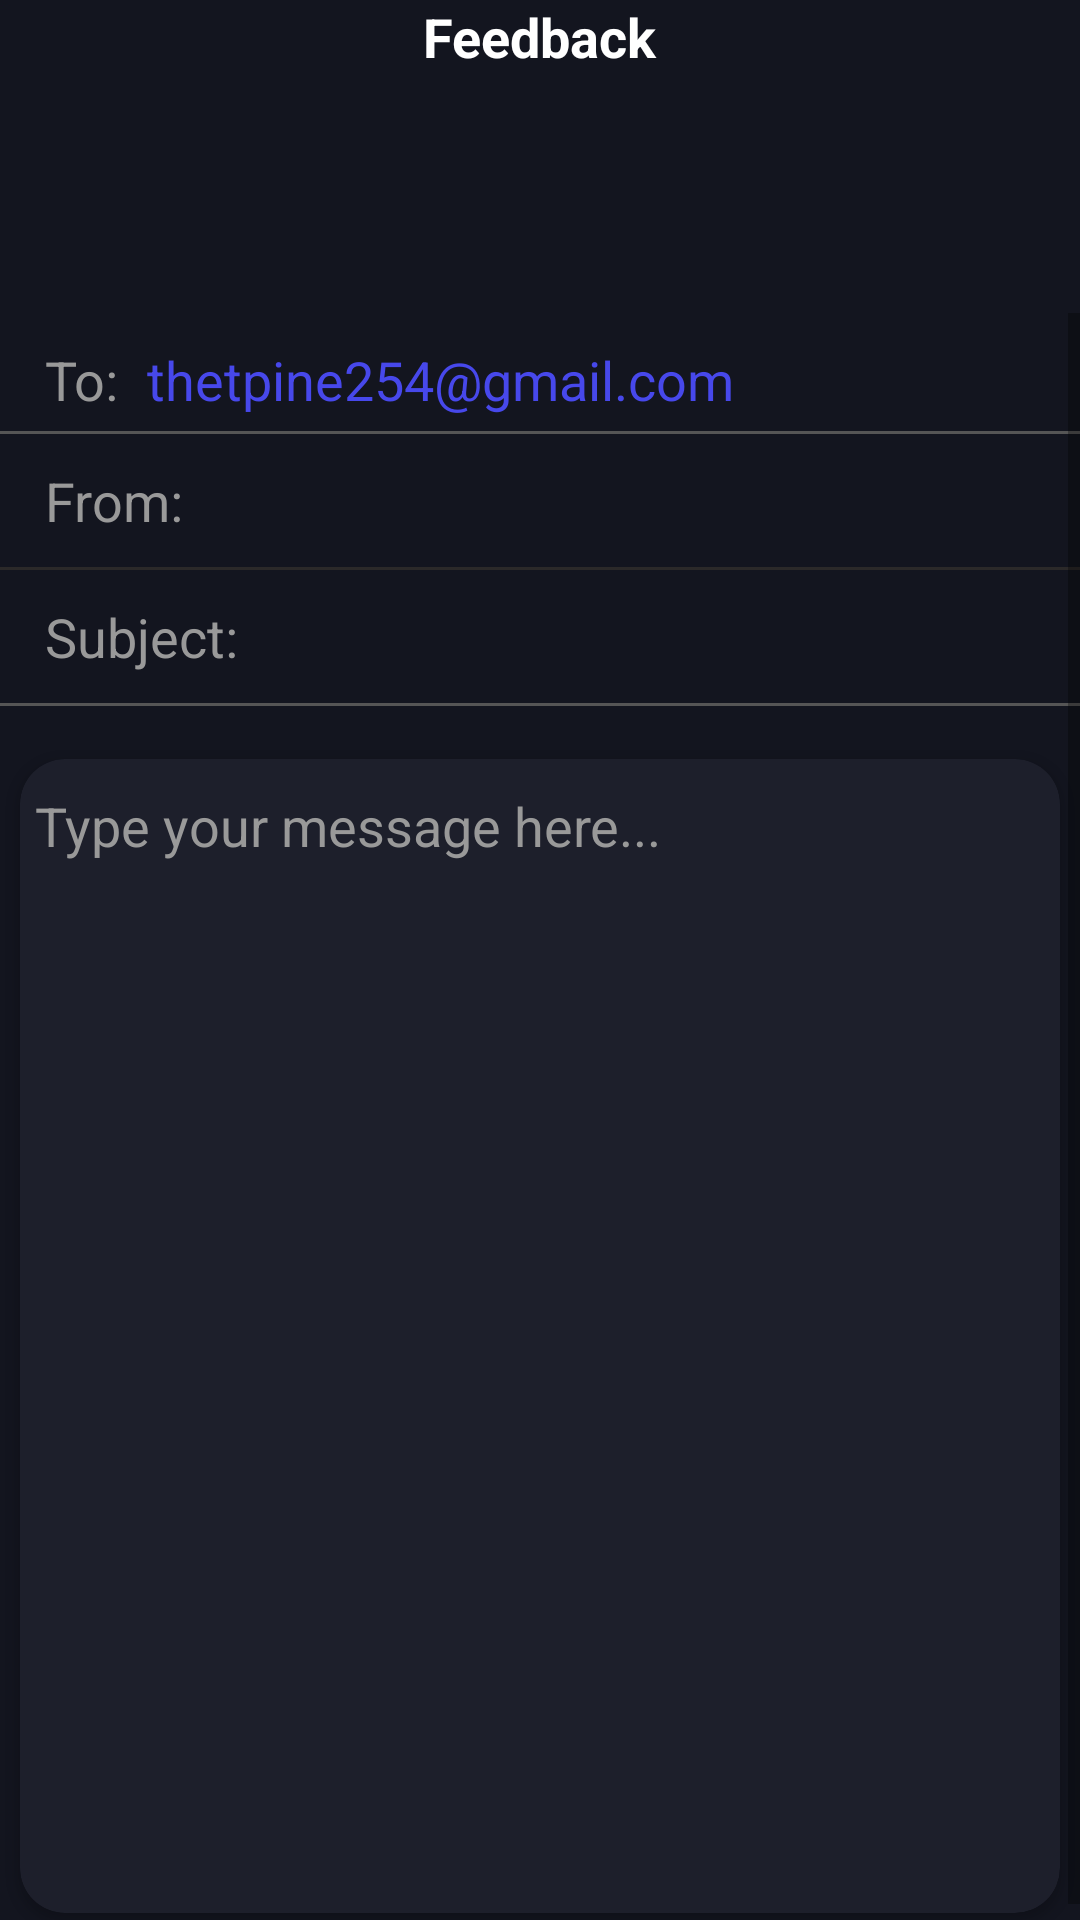

Android layout source for this screen:
<!-- AndroidManifest.xml: application theme Theme.P2103174_Assignment -->
<!-- res/layout/activity_feedback.xml -->
<?xml version="1.0" encoding="utf-8"?>
<LinearLayout xmlns:android="http://schemas.android.com/apk/res/android"
    xmlns:app="http://schemas.android.com/apk/res-auto"
    xmlns:tools="http://schemas.android.com/tools"
    android:layout_width="match_parent"
    android:layout_height="match_parent"
    xmlns:card_view="http://schemas.android.com/apk/res-auto"
    android:orientation="vertical"
    android:background="@color/colorPrimaryDark"
    tools:context=".Settings.Feedback_Activity">

    <RelativeLayout
        android:layout_width="match_parent"
        android:layout_height="wrap_content">

        <TextView
            android:id="@+id/txtView_languages"
            android:layout_width="wrap_content"
            android:layout_height="wrap_content"
            android:layout_centerInParent="true"
            android:text="Feedback"
            android:textColor="@color/white"
            android:textSize="18sp"
            android:textStyle="bold" />


    </RelativeLayout>

    <ImageView
        android:id="@+id/btn_send"
        android:layout_width="40dp"
        android:layout_height="40dp"
        android:src="@drawable/send_icon"
        android:layout_gravity="right"
        android:layout_marginRight="20dp"
        android:layout_marginTop="40dp"
        android:padding="12dp"
        android:background="@drawable/round_back_night_mode"/>

    <ScrollView
        android:layout_width="match_parent"
        android:layout_height="match_parent">

        <LinearLayout
            android:layout_width="match_parent"
            android:layout_height="match_parent"
            android:orientation="vertical"
            android:layout_marginTop="10dp">

            <RelativeLayout
                android:layout_width="match_parent"
                android:layout_height="wrap_content"
                android:layout_marginStart="15dp">

                <TextView
                    android:id="@+id/txtView_to"
                    android:layout_width="wrap_content"
                    android:layout_height="wrap_content"
                    android:text="To: "
                    android:textColor="@color/dividerLight"
                    android:textSize="18sp" />

                <TextView
                    android:id="@+id/txtView_ownEmail"
                    android:layout_width="wrap_content"
                    android:layout_height="wrap_content"
                    android:layout_centerVertical="true"
                    android:layout_marginStart="5dp"
                    android:layout_toRightOf="@+id/txtView_to"
                    android:text="thetpine254@gmail.com"
                    android:textColor="#F34B4BF6"
                    android:textSize="18sp" />

            </RelativeLayout>

            <View
                android:id="@+id/divider"
                android:layout_width="409dp"
                android:layout_height="1dp"
                android:layout_marginTop="5dp"
                android:background="@color/dividerDark" />

            <RelativeLayout
                android:layout_width="match_parent"
                android:layout_height="wrap_content"
                android:layout_marginTop="10dp"
                android:layout_marginStart="15dp">

                <TextView
                    android:layout_width="wrap_content"
                    android:layout_height="wrap_content"
                    android:id="@+id/From"
                    android:text="From: "
                    android:textColor="@color/dividerLight"
                    android:textSize="18sp"/>

                <EditText
                    android:id="@+id/editTxt_from"
                    android:layout_width="400dp"
                    android:layout_height="wrap_content"
                    android:layout_marginStart="5dp"
                    android:layout_toRightOf="@+id/From"
                    android:background="@null"
                    android:inputType="text|textNoSuggestions"
                    android:textColor="@color/white"
                    android:textSize="18sp" />


            </RelativeLayout>

            <View
                android:layout_width="409dp"
                android:layout_height="1dp"
                android:layout_marginTop="10dp"
                android:background="@color/dark_gray" />

            <RelativeLayout
                android:layout_width="match_parent"
                android:layout_height="wrap_content"
                android:layout_marginTop="10dp"
                android:layout_marginStart="15dp">

                <TextView
                    android:layout_width="wrap_content"
                    android:layout_height="wrap_content"
                    android:id="@+id/subject"
                    android:text="Subject: "
                    android:textColor="@color/dividerLight"
                    android:textSize="18sp"/>

                <EditText
                    android:id="@+id/editTxt_subject"
                    android:layout_width="400dp"
                    android:layout_height="wrap_content"
                    android:layout_marginStart="5dp"
                    android:layout_toRightOf="@+id/subject"
                    android:background="@null"
                    android:inputType="text|textNoSuggestions"
                    android:textColor="@color/white"
                    android:textSize="18sp" />


            </RelativeLayout>

            <View
                android:layout_width="409dp"
                android:layout_height="1dp"
                android:layout_marginTop="10dp"
                android:background="@color/dividerDark" />

            <androidx.cardview.widget.CardView
                android:id="@+id/cv_1"
                android:layout_width="match_parent"
                android:layout_height="400dp"
                card_view:cardBackgroundColor="@color/cardbg"
                card_view:cardCornerRadius="15dp"
                android:layout_marginTop="10dp"
                android:elevation="25dp"
                card_view:cardUseCompatPadding="true">

                <LinearLayout
                    android:id="@+id/linearLayout_textSize"
                    android:layout_width="match_parent"
                    android:layout_height="wrap_content"
                    android:elevation="25dp"
                    android:orientation="vertical">

                    <EditText
                        android:id="@+id/editTxt_message"
                        android:layout_width="match_parent"
                        android:layout_height="400dp"
                        android:background="@null"
                        android:gravity="top"
                        android:textColor="@color/white"
                        android:textColorHint="@color/dividerLight"
                        android:layout_marginTop="10dp"
                        android:layout_marginStart="5dp"
                        android:hint="Type your message here..."
                        android:inputType="text|textNoSuggestions|textMultiLine" />

                </LinearLayout>

            </androidx.cardview.widget.CardView>


        </LinearLayout>


    </ScrollView>

</LinearLayout>
<!-- resources referenced by this layout -->
<resources>
  <color name="cardbg">#1D1F2B</color>
  <color name="colorPrimaryDark">#13151F</color>
  <color name="dark_gray">#2B2929</color>
  <color name="dividerDark">#555555</color>
  <color name="dividerLight">#999999</color>
  <color name="white">#FFFFFFFF</color>
  <style name="Theme.P2103174_Assignment" parent="Theme.MaterialComponents.DayNight.NoActionBar">
          
          <item name="colorPrimary">@color/purple_500</item>
          <item name="colorPrimaryVariant">@color/purple_700</item>
          <item name="colorOnPrimary">@color/white</item>
          
          <item name="colorSecondary">@color/teal_200</item>
          <item name="colorSecondaryVariant">@color/teal_700</item>
          <item name="colorOnSecondary">@color/black</item>
          
          <item name="android:statusBarColor" tools:targetApi="l">?attr/colorPrimaryVariant</item>
          
      </style>
  <color name="purple_500">#FF6200EE</color>
  <color name="purple_700">#FF3700B3</color>
  <color name="teal_200">#FF03DAC5</color>
  <color name="teal_700">#FF018786</color>
  <color name="black">#FF000000</color>
</resources>
